Dataset: fold3 (GitHub, Anuvathan/Coco_Anuvathan). Classes: caterpillar, healthy, leaf spot.

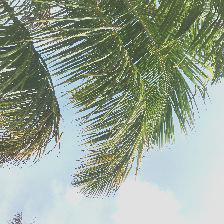
Label: caterpillar

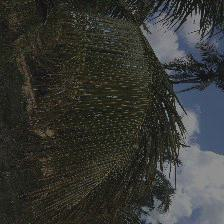
Label: leaf spot

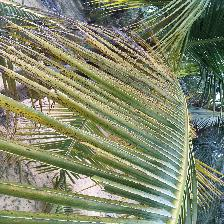
Label: leaf spot

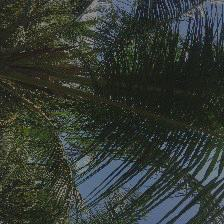
Label: healthy

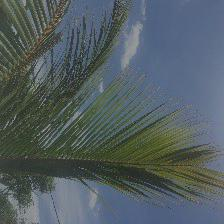
Label: healthy

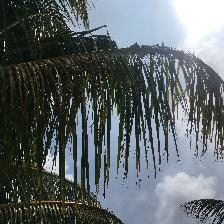
Label: caterpillar
